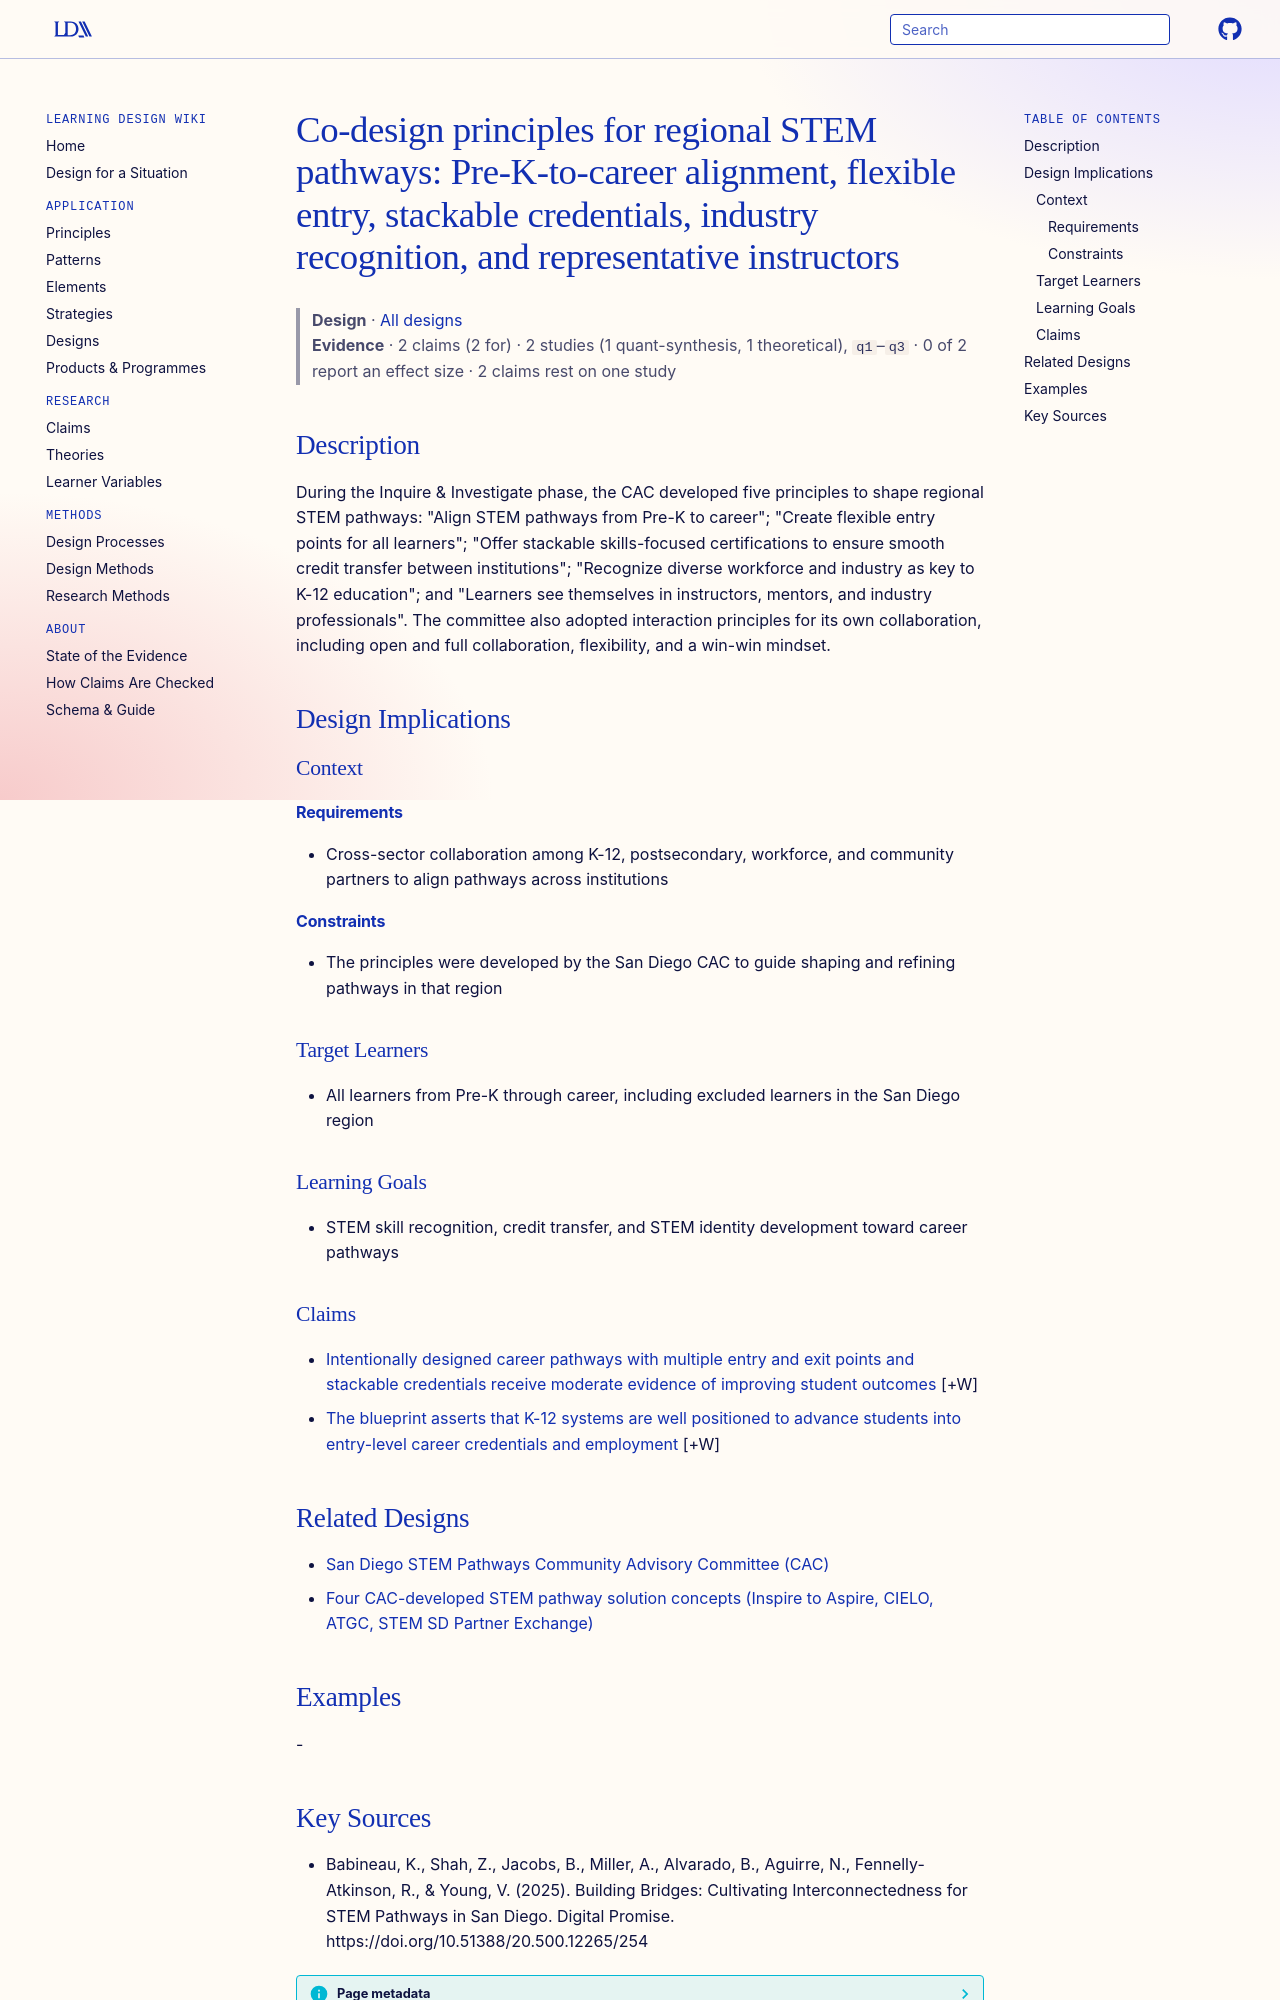

repository: Learning-Design-Alliance/learning-wiki · page: designs/stem-pathways-co-design-principles/index.html · generator: mkdocs

---
type: design
id: stem-pathways-co-design-principles
title: "Co-design principles for regional STEM pathways: Pre-K-to-career alignment, flexible entry, stackable credentials, industry recognition, and representative instructors"
description: "During the Inquire & Investigate phase, the CAC developed five principles to shape regional STEM pathways: \"Align STEM pathways from Pre-K to career\"; \"Create flexible entry points for all learners\"; \"Offer stackable..."
status: review
generated:
  by: "process:settle-candidates"
  at: 2026-10-09
sources:
  - id: babineau-2025
    resource: "https://doi.org/10.51388/20.500.12265/254"
    title: "Babineau, K., Shah, Z., Jacobs, B., Miller, A., Alvarado, B., Aguirre, N., Fennelly-Atkinson, R., & Young, V. (2025). Building Bridges: Cultivating Interconnectedness for STEM Pathways in San Diego. Digital Promise. https://doi.org/10.51388/20.500.12265/254"
    author: "Babineau, K., Shah, Z., Jacobs, B., Miller, A., Alvarado, B., Aguirre, N., Fennelly-Atkinson, R., & Young, V"
---

# Co-design principles for regional STEM pathways: Pre-K-to-career alignment, flexible entry, stackable credentials, industry recognition, and representative instructors

> **Design** · [All designs](index.md)
> **Evidence** · 2 claims (2 for) · 2 studies (1 quant-synthesis, 1 theoretical), `q1`–`q3` · 0 of 2 report an effect size · 2 claims rest on one study

## Description
During the Inquire & Investigate phase, the CAC developed five principles to shape regional STEM pathways: "Align STEM pathways from Pre-K to career"; "Create flexible entry points for all learners"; "Offer stackable skills-focused certifications to ensure smooth credit transfer between institutions"; "Recognize diverse workforce and industry as key to K-12 education"; and "Learners see themselves in instructors, mentors, and industry professionals". The committee also adopted interaction principles for its own collaboration, including open and full collaboration, flexibility, and a win-win mindset.

## Design Implications

### Context
#### Requirements
- Cross-sector collaboration among K-12, postsecondary, workforce, and community partners to align pathways across institutions
#### Constraints
- The principles were developed by the San Diego CAC to guide shaping and refining pathways in that region

### Target Learners
- All learners from Pre-K through career, including excluded learners in the San Diego region

### Learning Goals
- STEM skill recognition, credit transfer, and STEM identity development toward career pathways

### Claims

- [Intentionally designed career pathways with multiple entry and exit points and stackable credentials receive moderate evidence of improving student outcomes](../claims/career-pathways-design-moderate-evidence.md) [+W]
- [The blueprint asserts that K-12 systems are well positioned to advance students into entry-level career credentials and employment](../claims/k12-systems-positioned-for-entry-level-career-credentials.md) [+W]

## Related Designs

- [San Diego STEM Pathways Community Advisory Committee (CAC)](san-diego-stem-community-advisory-committee.md)
- [Four CAC-developed STEM pathway solution concepts (Inspire to Aspire, CIELO, ATGC, STEM SD Partner Exchange)](four-stem-pathway-solution-concepts.md)

## Examples
-
